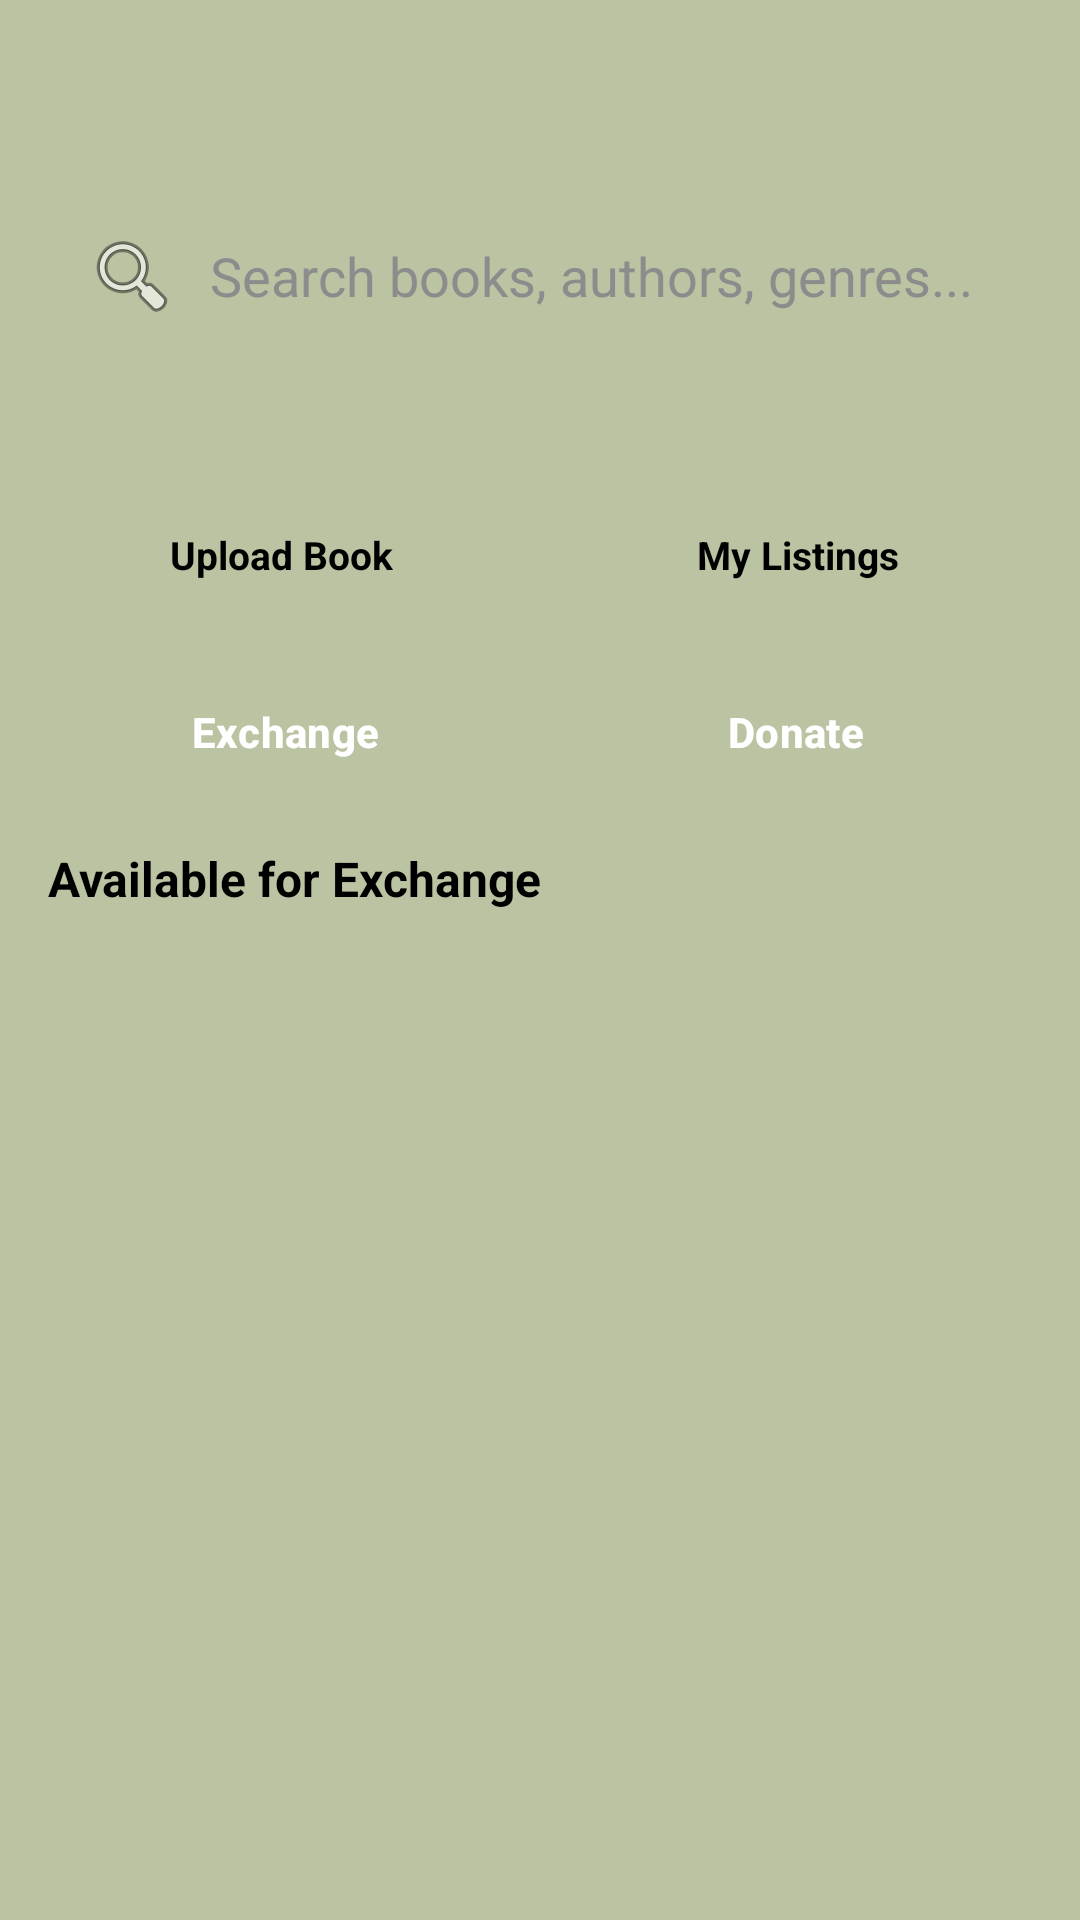

Produce the Android XML layout that renders to this screen, including the resource entries it uses.
<!-- AndroidManifest.xml: application theme Theme.Bookcare_qy -->
<!-- res/layout/fragment_explore.xml -->
<layout xmlns:android="http://schemas.android.com/apk/res/android"
    xmlns:app="http://schemas.android.com/apk/res-auto">

    <ScrollView
        android:layout_width="match_parent"
        android:layout_height="match_parent"
        android:background="?android:attr/colorBackground"
        android:fillViewport="true">

        <LinearLayout
            android:id="@+id/rootLayout"
            android:layout_width="match_parent"
            android:layout_height="wrap_content"
            android:orientation="vertical"
            android:paddingHorizontal="16dp"
            android:paddingTop="8dp"
            android:paddingBottom="8dp">

            <LinearLayout
                android:layout_width="match_parent"
                android:layout_height="wrap_content"
                android:gravity="center_vertical"
                android:orientation="horizontal"
                android:minHeight="48dp"/>

            <EditText
                android:id="@+id/etSearch"
                android:layout_width="match_parent"
                android:layout_height="48dp"
                android:layout_marginTop="12dp"
                android:background="@drawable/rounded_edittext"
                android:drawableStart="@android:drawable/ic_menu_search"
                android:drawablePadding="10dp"
                android:hint="Search books, authors, genres..."
                android:paddingHorizontal="12dp"
                android:paddingVertical="10dp"
                android:textColor="@color/black"
                android:textColorHint="#8C8C8C" />

            <LinearLayout
                android:layout_width="match_parent"
                android:layout_height="wrap_content"
                android:layout_marginTop="12dp"
                android:gravity="center"
                android:orientation="horizontal">

                <LinearLayout
                    android:id="@+id/btnUploadBook"
                    android:layout_width="0dp"
                    android:layout_height="80dp"
                    android:layout_marginEnd="8dp"
                    android:layout_weight="1"
                    android:background="@drawable/rounded_edittext"
                    android:clickable="true"
                    android:focusable="true"
                    android:foreground="?attr/selectableItemBackground"
                    android:gravity="center"
                    android:orientation="vertical"
                    android:padding="8dp">

                    <ImageView
                        android:layout_width="28dp"
                        android:layout_height="28dp"
                        android:src="@drawable/ic_launcher_foreground"
                        android:contentDescription="Upload book" />

                    <TextView
                        android:layout_width="wrap_content"
                        android:layout_height="wrap_content"
                        android:layout_marginTop="6dp"
                        android:text="Upload Book"
                        android:textColor="@color/black"
                        android:textSize="13sp"
                        android:textStyle="bold" />
                </LinearLayout>

                <LinearLayout
                    android:id="@+id/btnMyListings"
                    android:layout_width="0dp"
                    android:layout_height="80dp"
                    android:layout_marginStart="8dp"
                    android:layout_weight="1"
                    android:background="@drawable/rounded_edittext"
                    android:clickable="true"
                    android:focusable="true"
                    android:foreground="?attr/selectableItemBackground"
                    android:gravity="center"
                    android:orientation="vertical"
                    android:padding="8dp">

                    <ImageView
                        android:layout_width="28dp"
                        android:layout_height="28dp"
                        android:src="@drawable/ic_launcher_foreground"
                        android:contentDescription="My listings" />

                    <TextView
                        android:layout_width="wrap_content"
                        android:layout_height="wrap_content"
                        android:layout_marginTop="6dp"
                        android:text="My Listings"
                        android:textColor="@color/black"
                        android:textSize="13sp"
                        android:textStyle="bold" />
                </LinearLayout>
            </LinearLayout>

            <LinearLayout
                android:layout_width="match_parent"
                android:layout_height="wrap_content"
                android:layout_marginTop="14dp"
                android:orientation="horizontal">

                <Button
                    android:id="@+id/btnExchange"
                    style="@style/AppButton"
                    android:layout_width="0dp"
                    android:layout_height="44dp"
                    android:layout_marginEnd="6dp"
                    android:layout_weight="1"
                    android:text="Exchange"
                    android:textAllCaps="false"
                    android:textStyle="bold" />

                <Button
                    android:id="@+id/btnDonate"
                    style="@style/AppButton"
                    android:layout_width="0dp"
                    android:layout_height="44dp"
                    android:layout_marginStart="6dp"
                    android:layout_weight="1"
                    android:text="Donate"
                    android:textAllCaps="false"
                    android:textStyle="bold" />
            </LinearLayout>

            <TextView
                android:id="@+id/tvSectionTitle"
                android:layout_width="match_parent"
                android:layout_height="wrap_content"
                android:layout_marginTop="16dp"
                android:text="Available for Exchange"
                android:textColor="@color/black"
                android:textSize="16sp"
                android:textStyle="bold" />

            <FrameLayout
                android:layout_width="match_parent"
                android:layout_height="wrap_content"
                android:layout_marginTop="8dp">

                <androidx.recyclerview.widget.RecyclerView
                    android:id="@+id/rvHomeBooks"
                    android:layout_width="match_parent"
                    android:layout_height="wrap_content"
                    android:clipToPadding="false"
                    android:paddingBottom="16dp"
                    android:paddingTop="4dp"
                    android.nestedScrollingEnabled="false"
                    android:scrollbars="vertical" />

                <TextView
                    android:id="@+id/tvEmptyState"
                    android:layout_width="wrap_content"
                    android:layout_height="wrap_content"
                    android:layout_gravity="center"
                    android:text="No search result."
                    android:textColor="#8C8C8C"
                    android:textSize="14sp"
                    android:visibility="gone" />
            </FrameLayout>

        </LinearLayout>
    </ScrollView>
</layout>
<!-- resources referenced by this layout -->
<resources>
  <color name="black">#FF000000</color>
  <style name="AppButton" parent="Widget.Material3.Button">
          <item name="backgroundTint">@color/button_color</item>
          <item name="android:textColor">@android:color/white</item>
          <item name="android:textStyle">bold</item>
      </style>
  <style name="Theme.Bookcare_qy" parent="Base.Theme.Bookcare_qy" />
  <color name="button_color">#7C8A67</color>
  <style name="Base.Theme.Bookcare_qy" parent="Theme.Material3.DayNight.NoActionBar">
          
          <item name="colorPrimary">@color/colorPrimary</item>
          <item name="colorPrimaryVariant">@color/colorPrimary</item>
          <item name="buttonStyle">@style/AppButton</item>
  
          
          <item name="android:windowBackground">@color/app_background</item>
          <item name="android:colorBackground">@color/app_background</item>
          <item name="colorSurface">@color/app_background</item>
          
          
          <item name="alertDialogTheme">@style/AlertDialogTheme</item>
      </style>
  <color name="colorPrimary">#F7E4DA</color>
  <color name="app_background">#BAC4A3</color>
  <style name="AlertDialogTheme" parent="ThemeOverlay.Material3.Dialog.Alert">
          <item name="colorAccent">@color/dialog_button_color</item>
      </style>
  <color name="dialog_button_color">#7C8A67</color>
</resources>
